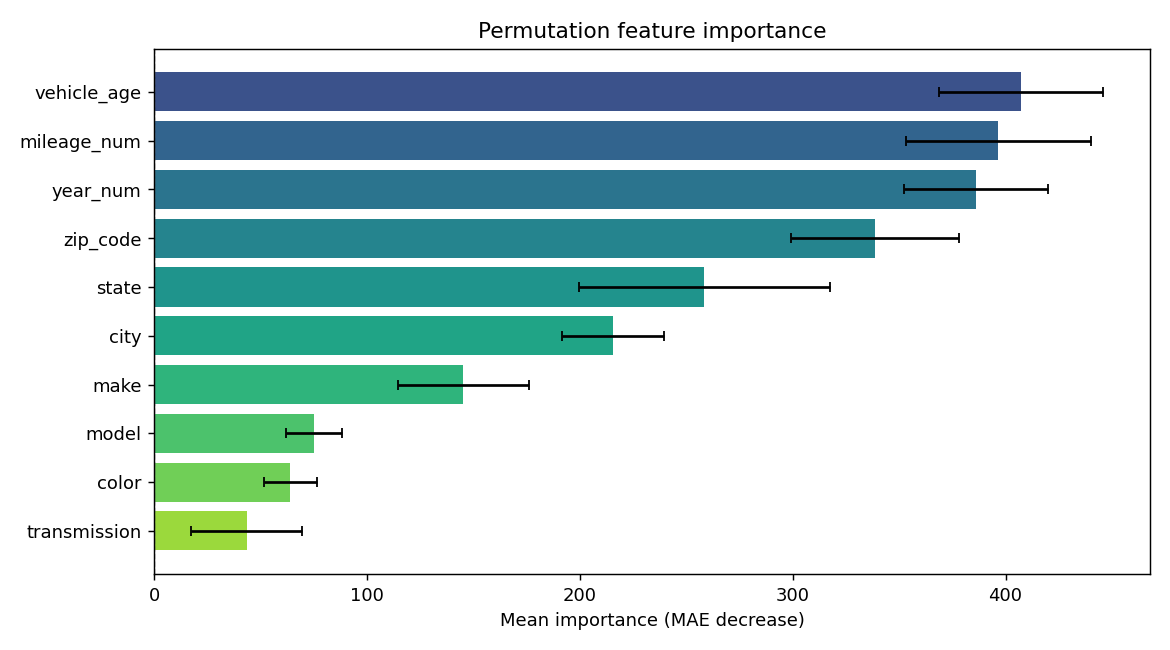

The data file committed next to this chart (first rows):
feature, importance, std
vehicle_age, 407.3, 38.46
mileage_num, 396.6, 43.59
year_num, 386.1, 33.86
zip_code, 338.6, 39.36
state, 258.6, 59.03
city, 215.7, 23.85
make, 145.3, 30.8
model, 75.25, 13.23
color, 63.93, 12.44
transmission, 43.49, 25.98
